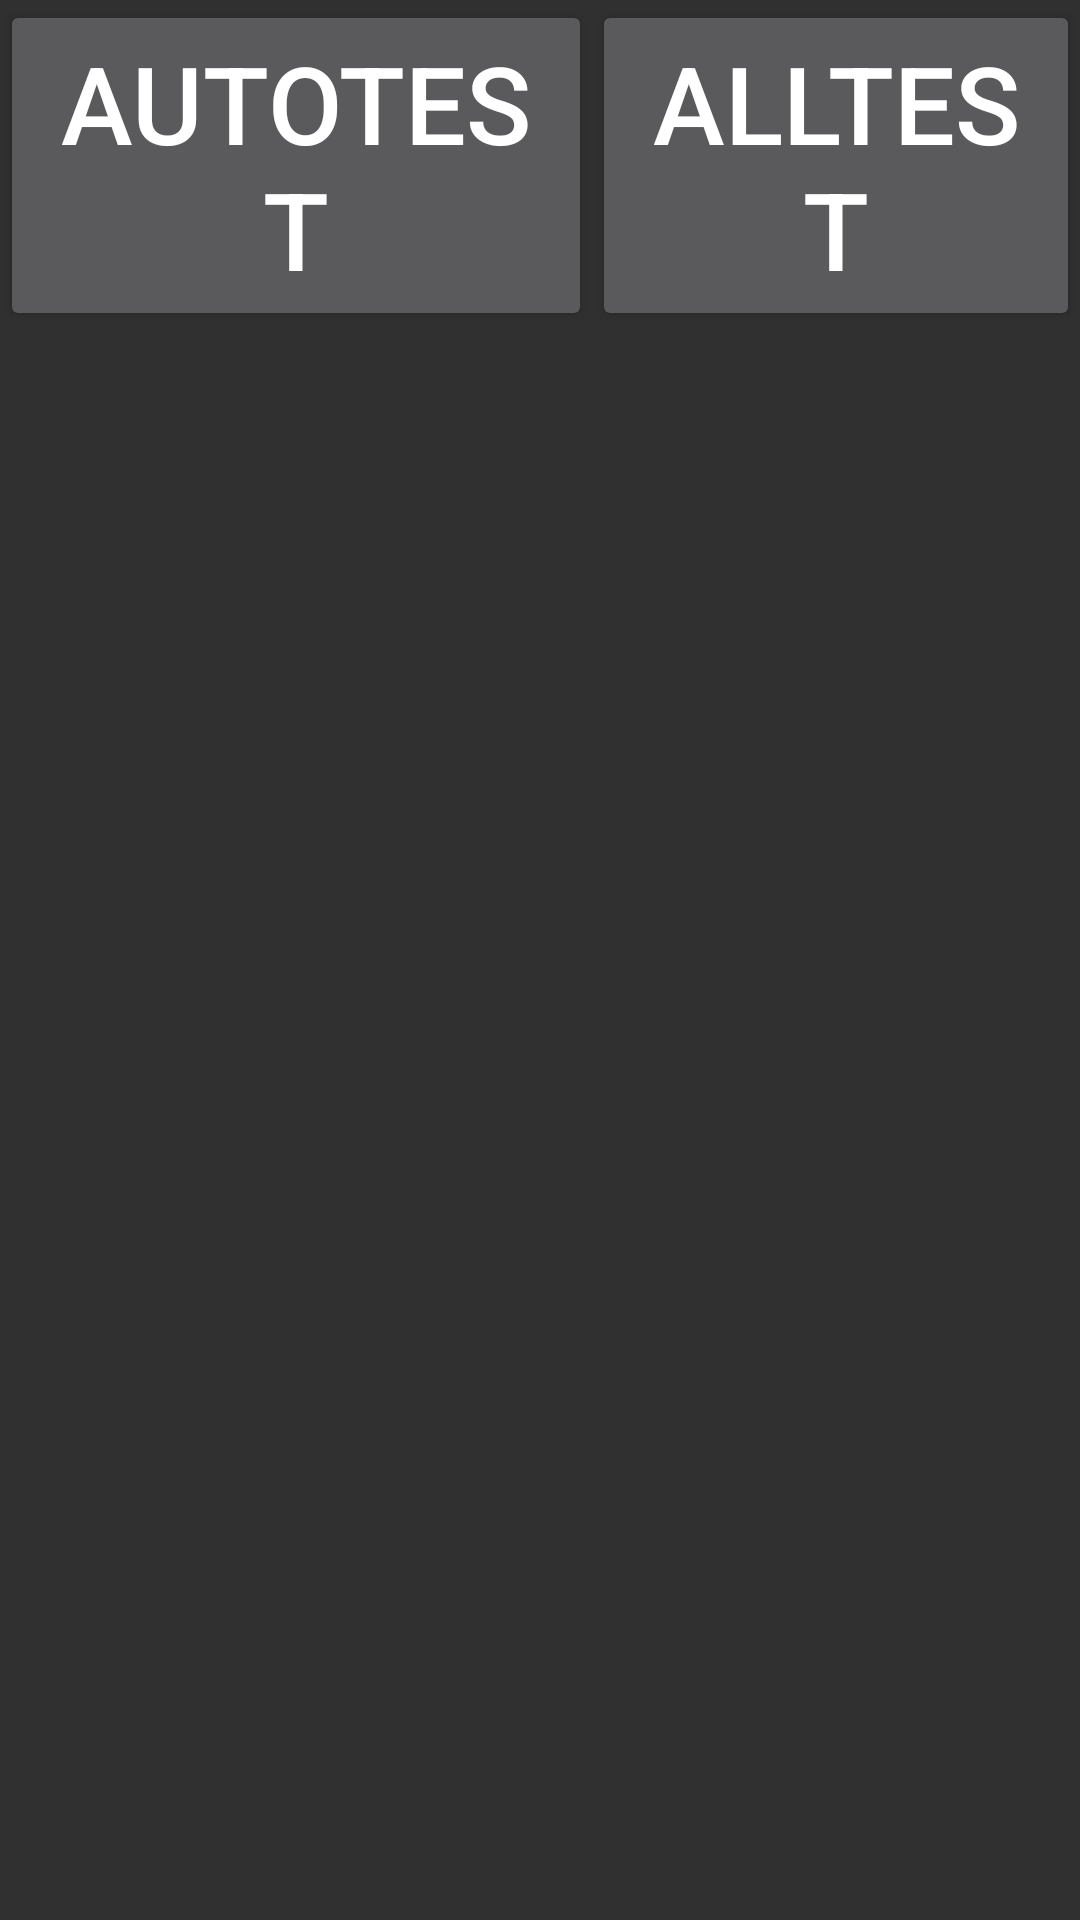

The Android layout XML behind this screen, and the referenced resources:
<!-- AndroidManifest.xml: application theme android:Theme.Material -->
<!-- res/layout/main.xml -->
<?xml version="1.0" encoding="utf-8"?>
<LinearLayout
    xmlns:android="http://schemas.android.com/apk/res/android"
    android:orientation="vertical"
    android:layout_marginTop="@dimen/main_activity_padding_top_bottom"
    android:layout_marginLeft="@dimen/main_activity_padding_left_right"
    android:layout_marginRight="@dimen/main_activity_padding_left_right"
    android:layout_marginBottom="@dimen/main_activity_padding_top_bottom"
    android:layout_width="match_parent"
    android:layout_height="match_parent">
    <LinearLayout
        android:orientation="horizontal"
        android:layout_width="match_parent"
        android:layout_height="wrap_content">
        <Button
            android:id="@+id/main_bt_autotest"
            android:layout_width="wrap_content"
            android:layout_height="wrap_content"
            android:layout_weight="0.5"
            android:text="@string/AutoTest"
            android:textSize="@dimen/main_text_size" />
        <Button
            android:id="@+id/main_bt_alltest"
            android:layout_width="wrap_content"
            android:layout_height="wrap_content"
            android:layout_weight="0.5"
            android:text="@string/AllTest"
            android:textSize="@dimen/main_text_size" />

    </LinearLayout>
    <GridView
        android:id="@+id/main_grid"
        android:layout_width="match_parent"
        android:layout_height="match_parent"
        android:padding="0dip"
        android:verticalSpacing="@dimen/main_grid_spacing"
        android:horizontalSpacing="@dimen/main_grid_spacing"
        android:numColumns="1"
        android:columnWidth="@dimen/main_grid_column_width"
        android:stretchMode="columnWidth"
        android:gravity="center" />
</LinearLayout>
<!-- resources referenced by this layout -->
<resources>
  <dimen name="main_activity_padding_left_right">0dp</dimen>
  <dimen name="main_activity_padding_top_bottom">0dp</dimen>
  <dimen name="main_grid_column_width">90dp</dimen>
  <dimen name="main_grid_spacing">1dp</dimen>
  <dimen name="main_text_size">36sp</dimen>
  <string name="AllTest">AllTest</string>
  <string name="AutoTest">AutoTest</string>
</resources>
